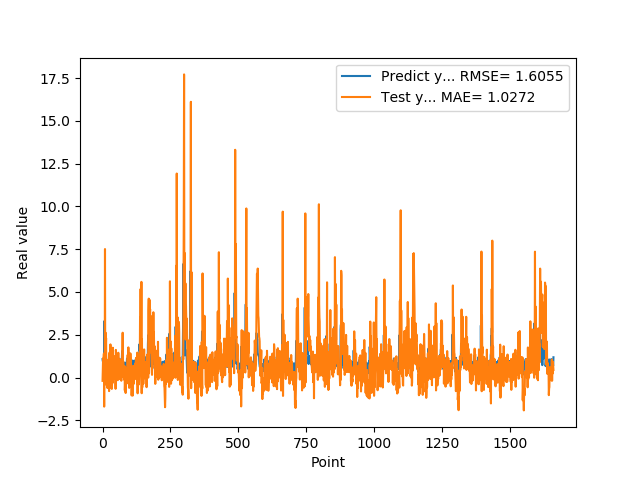

Source data for this figure (header and first rows):
1.074290990829999792e+00, -1.960706801557293433e-01
9.521890282630000035e-01, 5.538824255559997578e-01
9.879170060160000766e-01, 1.110963948658225231e+00
1.011654973029999960e+00, 5.642041207929826552e-01
0.000000000000000000e+00, 1.156430923308662484e+00
7.643579840659999736e-01, 1.400780335506618623e+00
7.788103222849999119e-01, -1.700897022883531617e+00
3.306220054629999794e+00, 1.066895650791604311e+00
1.055441975589999970e+00, -4.236555911736248903e-01
7.543110251430000801e-01, 7.509394773606705265e+00
7.915459871289999283e-01, -2.470334448723848497e-01
1.409499049189999909e+00, 2.621220724872122432e+00
8.875439763070001042e-01, 1.638559328132886739e+00
6.401469707490000660e-01, 2.307145823003092566e+00
5.082880258560000808e-01, 3.892754027159101016e-01
8.640019893649999450e-01, 6.150868691072910455e-01
5.725920200349999822e-01, 3.392842195486323043e-02
8.469420075419999971e-01, 7.058937453506367588e-01
9.181020259860001032e-01, -6.144358137801888553e-01
7.976629734039999420e-01, 6.404818186434478866e-01
9.608020186419998776e-01, 5.736296967664804569e-01
9.555831551549999192e-01, 3.213949368695310227e-01
3.470349907879999862e-01, 1.054401081266272300e+00
9.546210169789999256e-01, 9.551833784830902063e-01
1.293938040730000072e+00, -7.929659549436295363e-01
5.251880288119999962e-01, 1.316324016570898037e+00
4.773890078070000542e-01, 1.467365716592762492e+00
1.275226235389999907e+00, -5.862482692387877004e-01
8.723750114439999814e-01, 1.786429245466120697e-01
8.355640172959999390e-01, 1.936433731642842382e+00
7.321749925609999377e-01, -3.866262876364672668e-02
7.640249729160000225e-01, 8.857882561410763689e-01
4.072830080990000323e-01, 5.266211125534926429e-01
4.752210080619999610e-01, 5.230342621129497882e-01
8.781340122220000488e-01, -6.659430419308035587e-01
7.414129972460000717e-01, -3.590862466441744338e-01
1.258002042770000051e+00, 4.408171255989620230e-01
1.069700956339999953e+00, -3.159135566909953008e-01
7.274609804150000691e-01, 1.741669654480908491e+00
7.892770171170000459e-01, 9.930346887648516807e-01
6.237750053410000550e-01, 5.543457387415885451e-01
6.914690136910000007e-01, 9.669979191434769916e-01
8.557710051540000640e-01, 9.010434542642099115e-03
7.093830108640000187e-01, 1.860031583393502719e-01
1.014547944070000041e+00, 5.065839641156213435e-01
1.115731000900000103e+00, -4.969192062742825572e-02
4.182830154900000208e-01, 1.107105122932515950e+00
1.002280950550000105e+00, 1.265941097927875569e+00
1.218860983849999968e+00, -6.603698064028828973e-01
1.143296003339999922e+00, 1.614714160495805961e+00
6.528189778330000248e-01, 1.276593152206306536e+00
6.746559739110000731e-01, 1.312822873477041741e+00
6.009536385540000802e-01, 3.865953345472508129e-01
6.694570183749999348e-01, 7.337875355337508676e-01
6.538079977039999990e-01, -4.105542071820780098e-02
7.814120054240000224e-01, 1.217158649668543917e-02
1.206303954120000022e+00, -1.555735303208268250e-01
8.469259738919999725e-01, 2.104760792864811270e-01
8.286409974099999687e-01, 1.448887286292990240e+00
6.482390165329999787e-01, 2.977944848653655274e-01
5.623700022700000023e-01, 9.531412995647067232e-01
... 1,599 more rows
